Image classification data set "data_reviewed" (alessandrosebastianelli/OnBoardVolcanicEruptionDetection on GitHub). Class labels (2): eruption, no eruption.

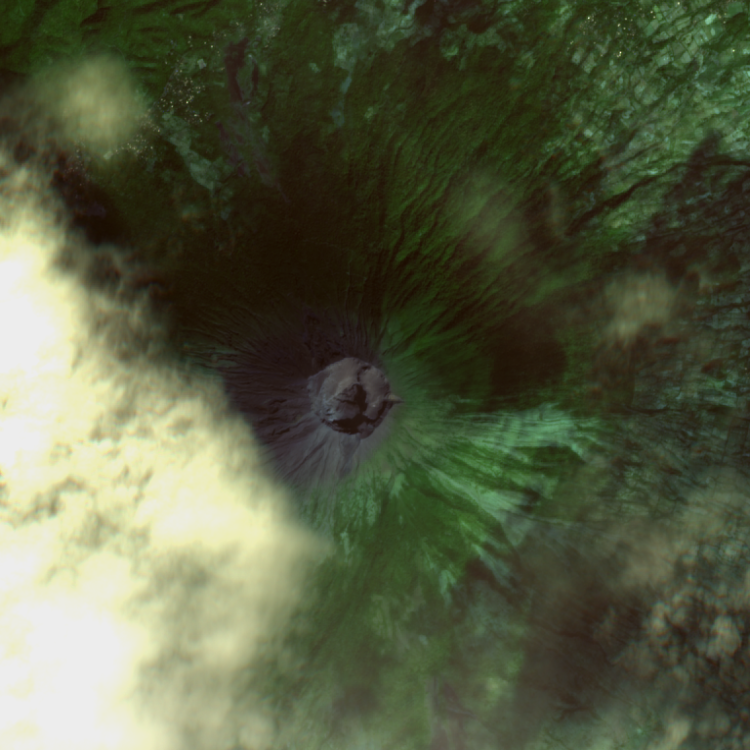
Label: no eruption

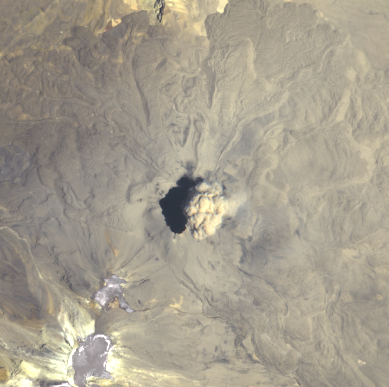
Label: eruption

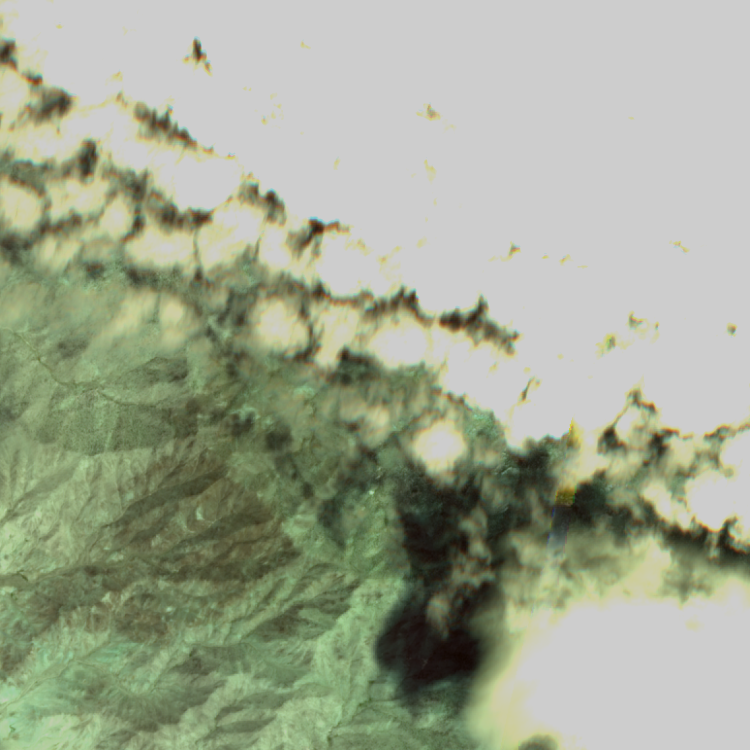
Label: no eruption

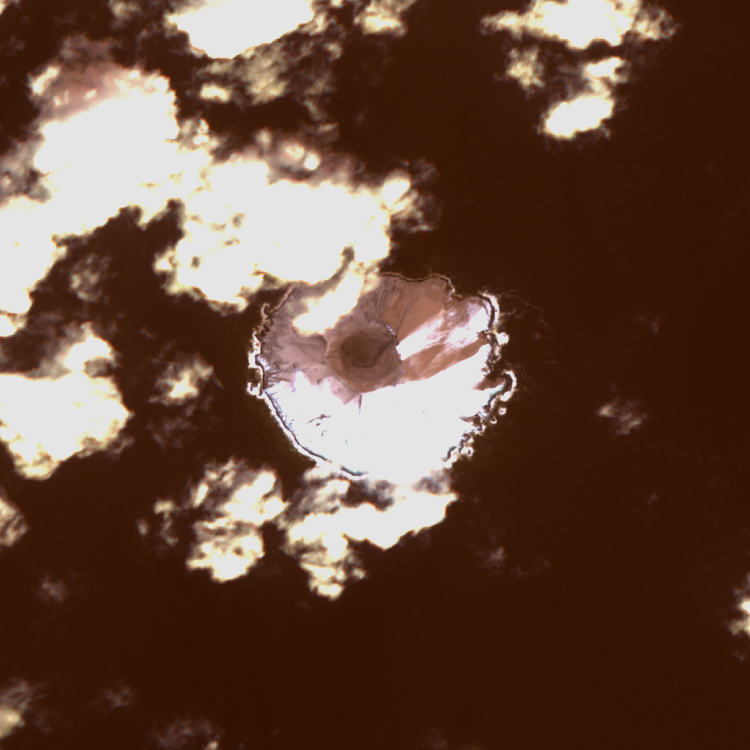
Label: no eruption

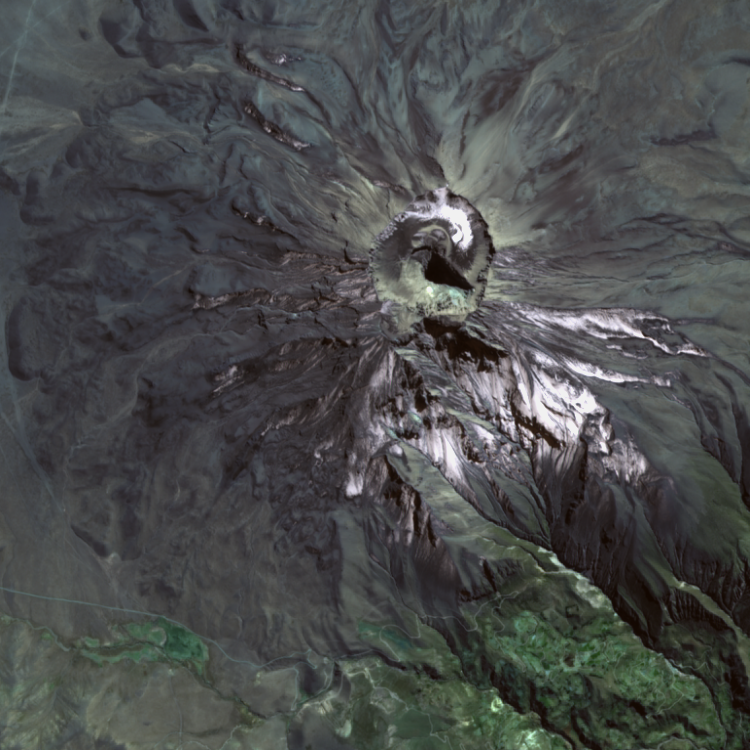
Label: no eruption

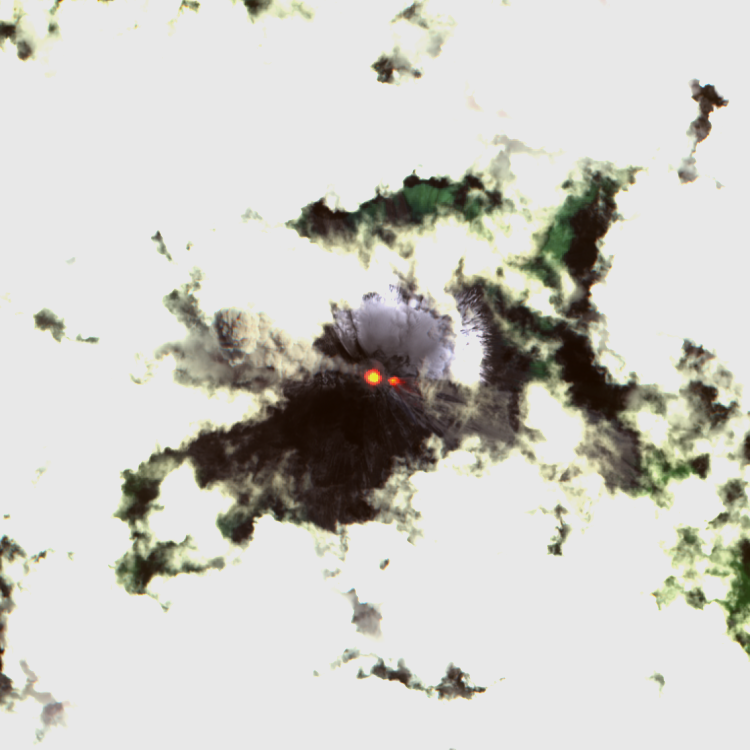
Label: eruption
